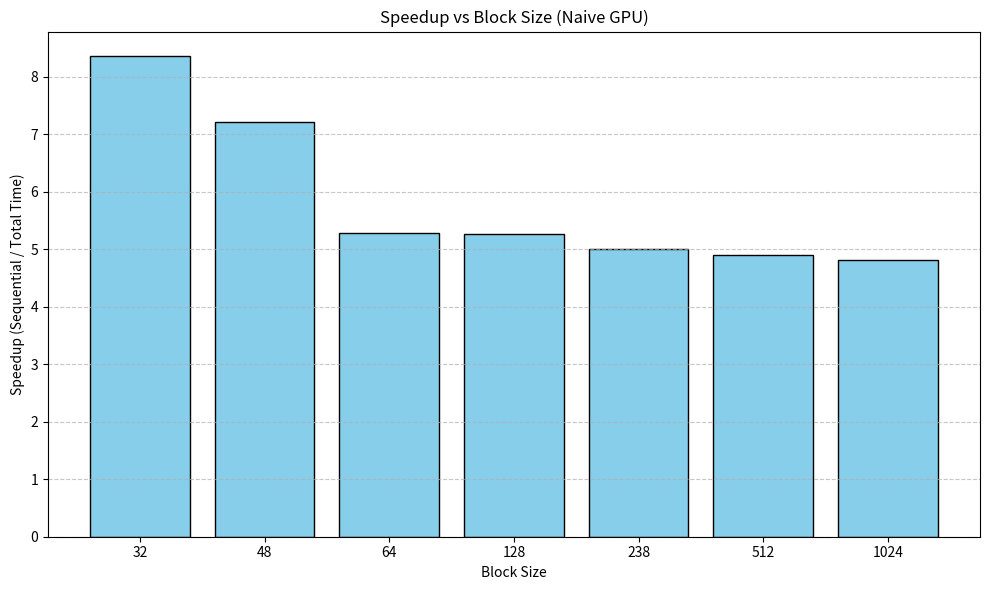

Write the Python code that produced this figure.
import matplotlib.pyplot as plt
import numpy as np

# Data
block_sizes = ["32", "48", "64", "128", "238", "512", "1024"]  # Exclude "Sequential" for speedup
seq_time = 73645.657063 # Sequential time (ms)
times = [8802.838087, 10204.066038, 13932.308197, 13978.338957, 14711.920023, 15059.644938, 15298.150063]


# Compute total execution times for each block size


# Compute speedup for each block size
speedups = [seq_time / total for total in times]

# Bar Plot
plt.figure(figsize=(10, 6))
plt.bar(block_sizes, speedups, color="skyblue", edgecolor="black")
plt.xlabel("Block Size")
plt.ylabel("Speedup (Sequential / Total Time)")
plt.title("Speedup vs Block Size (Naive GPU)")
plt.grid(axis="y", linestyle="--", alpha=0.7)
plt.tight_layout()
plt.show()
